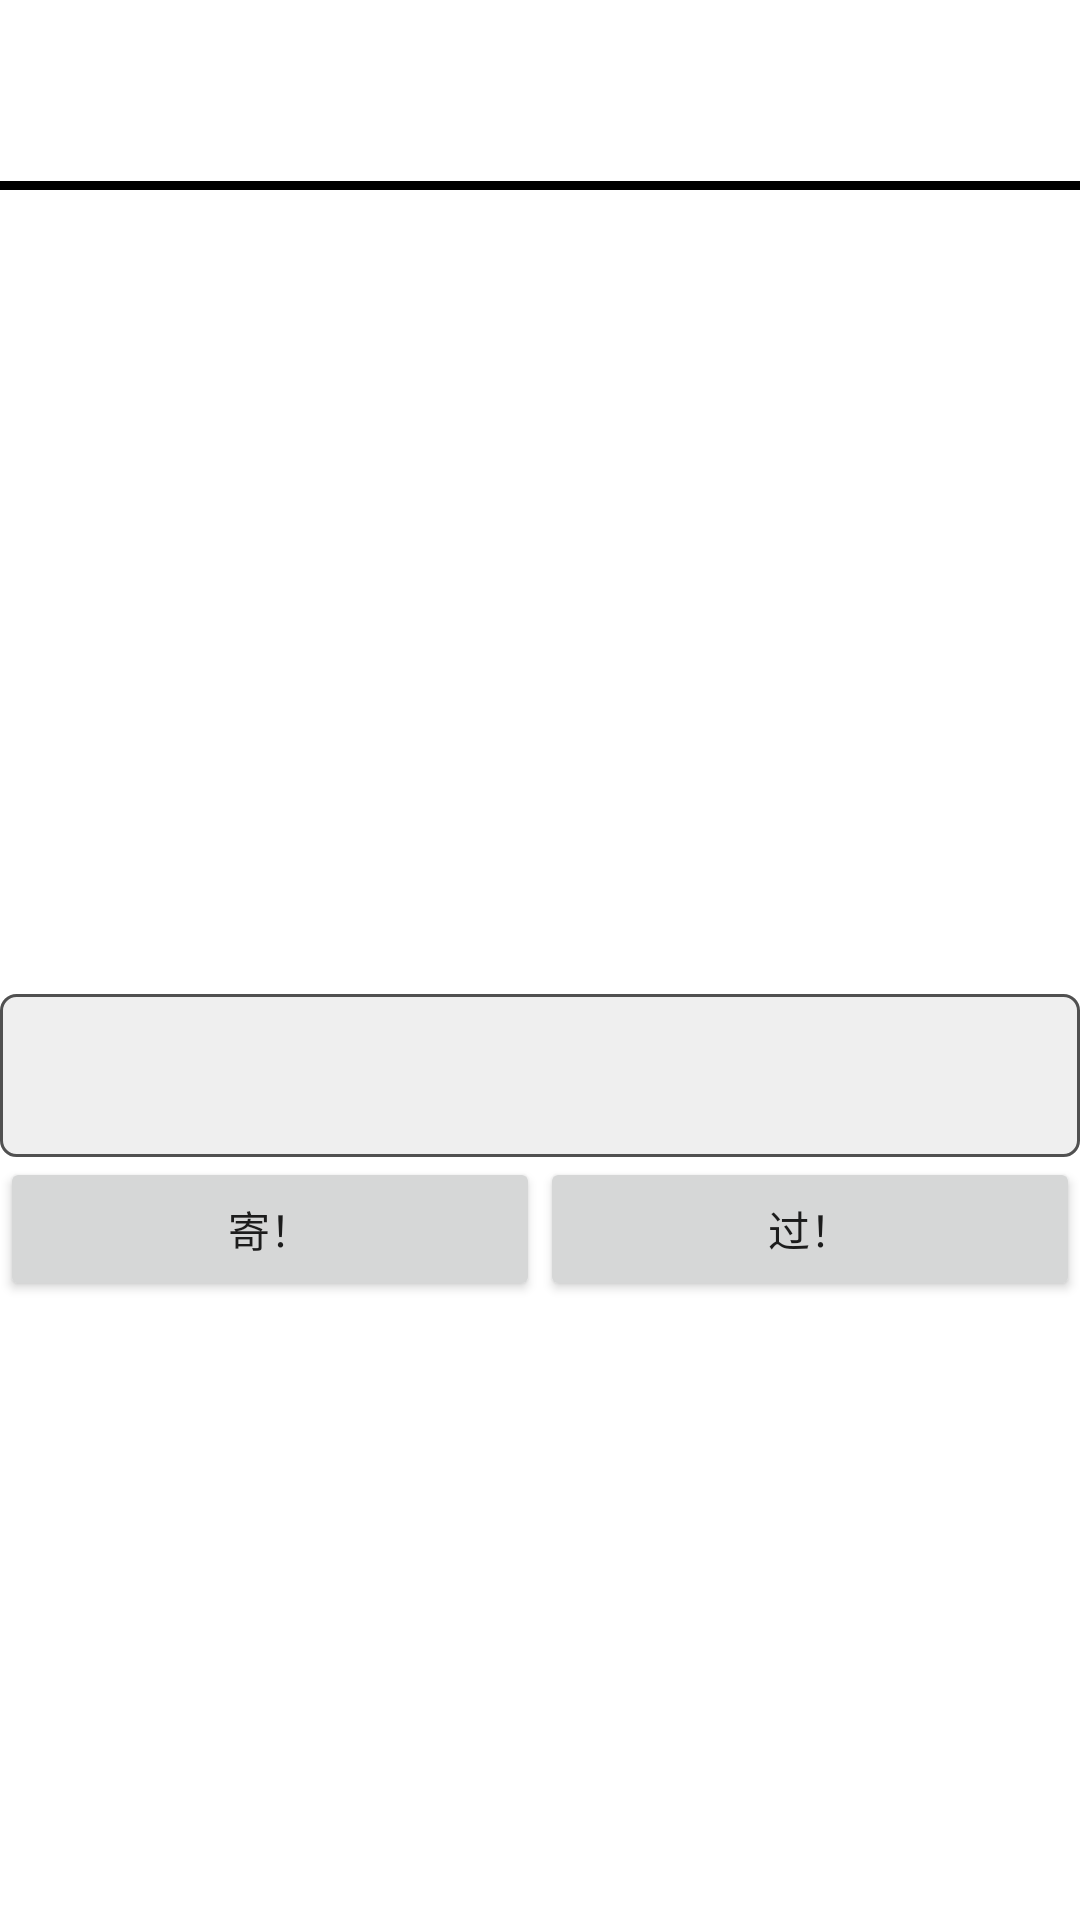

Layout XML and referenced resources for this Android screen:
<!-- AndroidManifest.xml: application theme AppTheme -->
<!-- res/layout/admin_frag.xml -->
<?xml version="1.0" encoding="utf-8"?>

<LinearLayout xmlns:android="http://schemas.android.com/apk/res/android"
    android:orientation="vertical"
    android:layout_width="match_parent"
    android:layout_height="match_parent">

    <TextView
        android:id="@+id/adminTitleView"
        android:layout_width="match_parent"
        android:layout_height="wrap_content"
        android:textSize="30dp"
        android:padding="10dp"
        android:gravity="center"
        android:textColor="@color/black"
        />

    <View
        android:layout_width="match_parent"
        android:layout_height="3dp"
        android:background="@color/black"
        />

    <ImageView
        android:id="@+id/adminImageView"
        android:layout_width="match_parent"
        android:layout_height="268dp"
        android:scaleType="centerCrop" />

    <TextView
        android:id="@+id/adminContentView"
        android:layout_width="match_parent"
        android:layout_height="wrap_content"
        android:padding="15sp"
        android:textColor="@color/black"
        android:textSize="18sp"
        android:background="@drawable/edit_background"
        />

    <LinearLayout
        android:orientation="horizontal"
        android:layout_weight="7"
        android:layout_width="match_parent"
        android:layout_height="wrap_content">

        <Button
            android:id="@+id/noPass"
            android:layout_width="0dp"
            android:layout_height="wrap_content"
            android:layout_weight="1"
            android:text="寄！"/>

        <Button
            android:id="@+id/pass"
            android:layout_width="0dp"
            android:layout_height="wrap_content"
            android:layout_weight="1"
            android:text="过！"/>
    </LinearLayout>
</LinearLayout>
<!-- resources referenced by this layout -->
<resources>
  <!-- drawable edit_background (drawable) -->
  <?xml version="1.0" encoding="utf-8"?>
  
  <layer-list xmlns:android="http://schemas.android.com/apk/res/android">
  
          <item>
              <shape
                  android:shape="rectangle">
                  <solid android:color="#efefef"/>
                  <corners android:radius="5dp"/>
                  <stroke
                      android:width="1dp"
                      android:color="#505050"/>
              </shape>
          </item>
  
  </layer-list>
  <style name="AppTheme" parent="Theme.MaterialComponents.Light.NoActionBar">
          
          <item name="colorPrimary">@color/material_dynamic_primary10</item>
          <item name="colorPrimaryDark">@color/material_dynamic_neutral60</item>
          <item name="colorAccent">@color/material_dynamic_neutral40</item>
      </style>
  <!-- not gathered from this repository: default colours our renderer supplied (Android Studio template values) -->
  <color name="black">#FF000000</color>
</resources>
